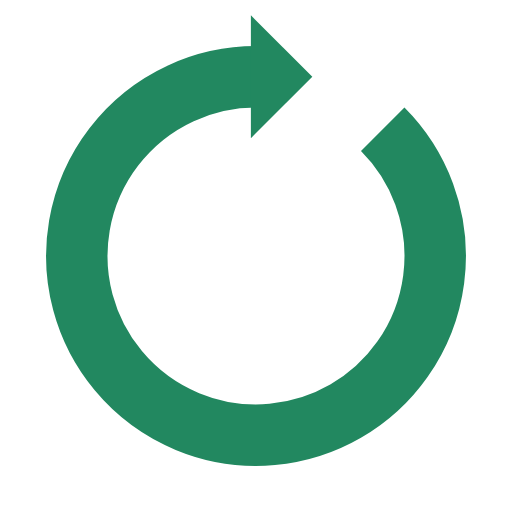
t = 0.00 s
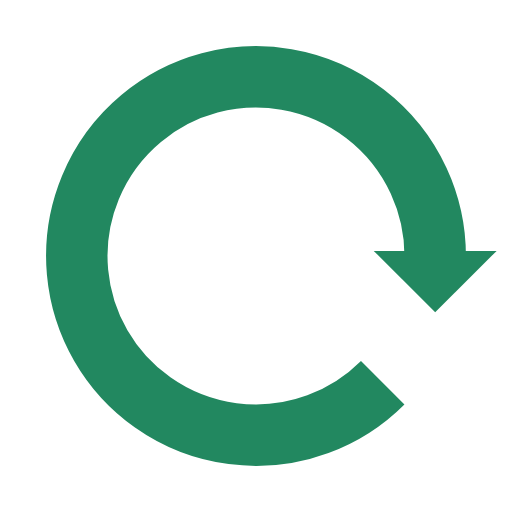
t = 0.25 s
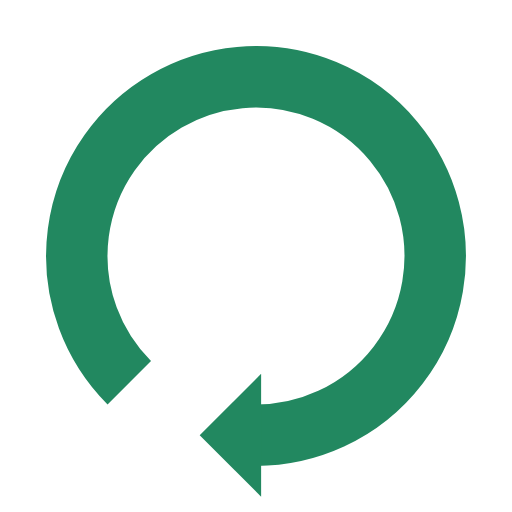
t = 0.50 s
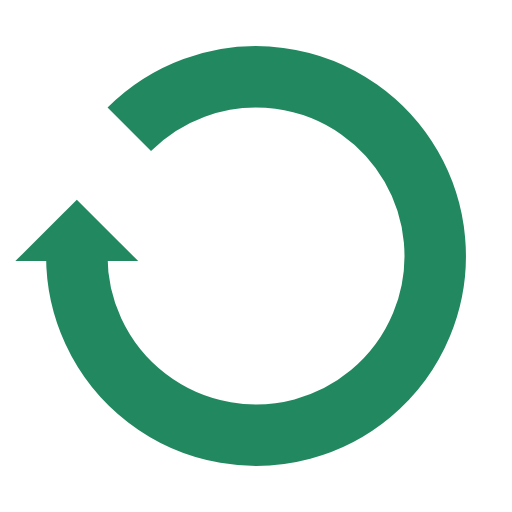
t = 0.75 s

The animated SVG that drew these frames (rendered in a browser with its animation timeline set to each time). Animation: 1 SMIL element (animateTransform=1); one cycle of 1.00 s, repeats indefinitely.

<?xml version="1.0" encoding="utf-8"?>
<svg xmlns="http://www.w3.org/2000/svg" xmlns:xlink="http://www.w3.org/1999/xlink" style="margin: auto; background: rgb(255, 255, 255); display: block; shape-rendering: auto;" width="200px" height="200px" viewBox="0 0 100 100" preserveAspectRatio="xMidYMid">
<g>
  <path d="M50 15A35 35 0 1 0 74.74873734152916 25.251262658470843" fill="none" stroke="#228860" stroke-width="12"></path>
  <path d="M49 3L49 27L61 15L49 3" fill="#228860"></path>
  <animateTransform attributeName="transform" type="rotate" repeatCount="indefinite" dur="1s" values="0 50 50;360 50 50" keyTimes="0;1"></animateTransform>
</g>
<!-- [ldio] generated by https://loading.io/ --></svg>
